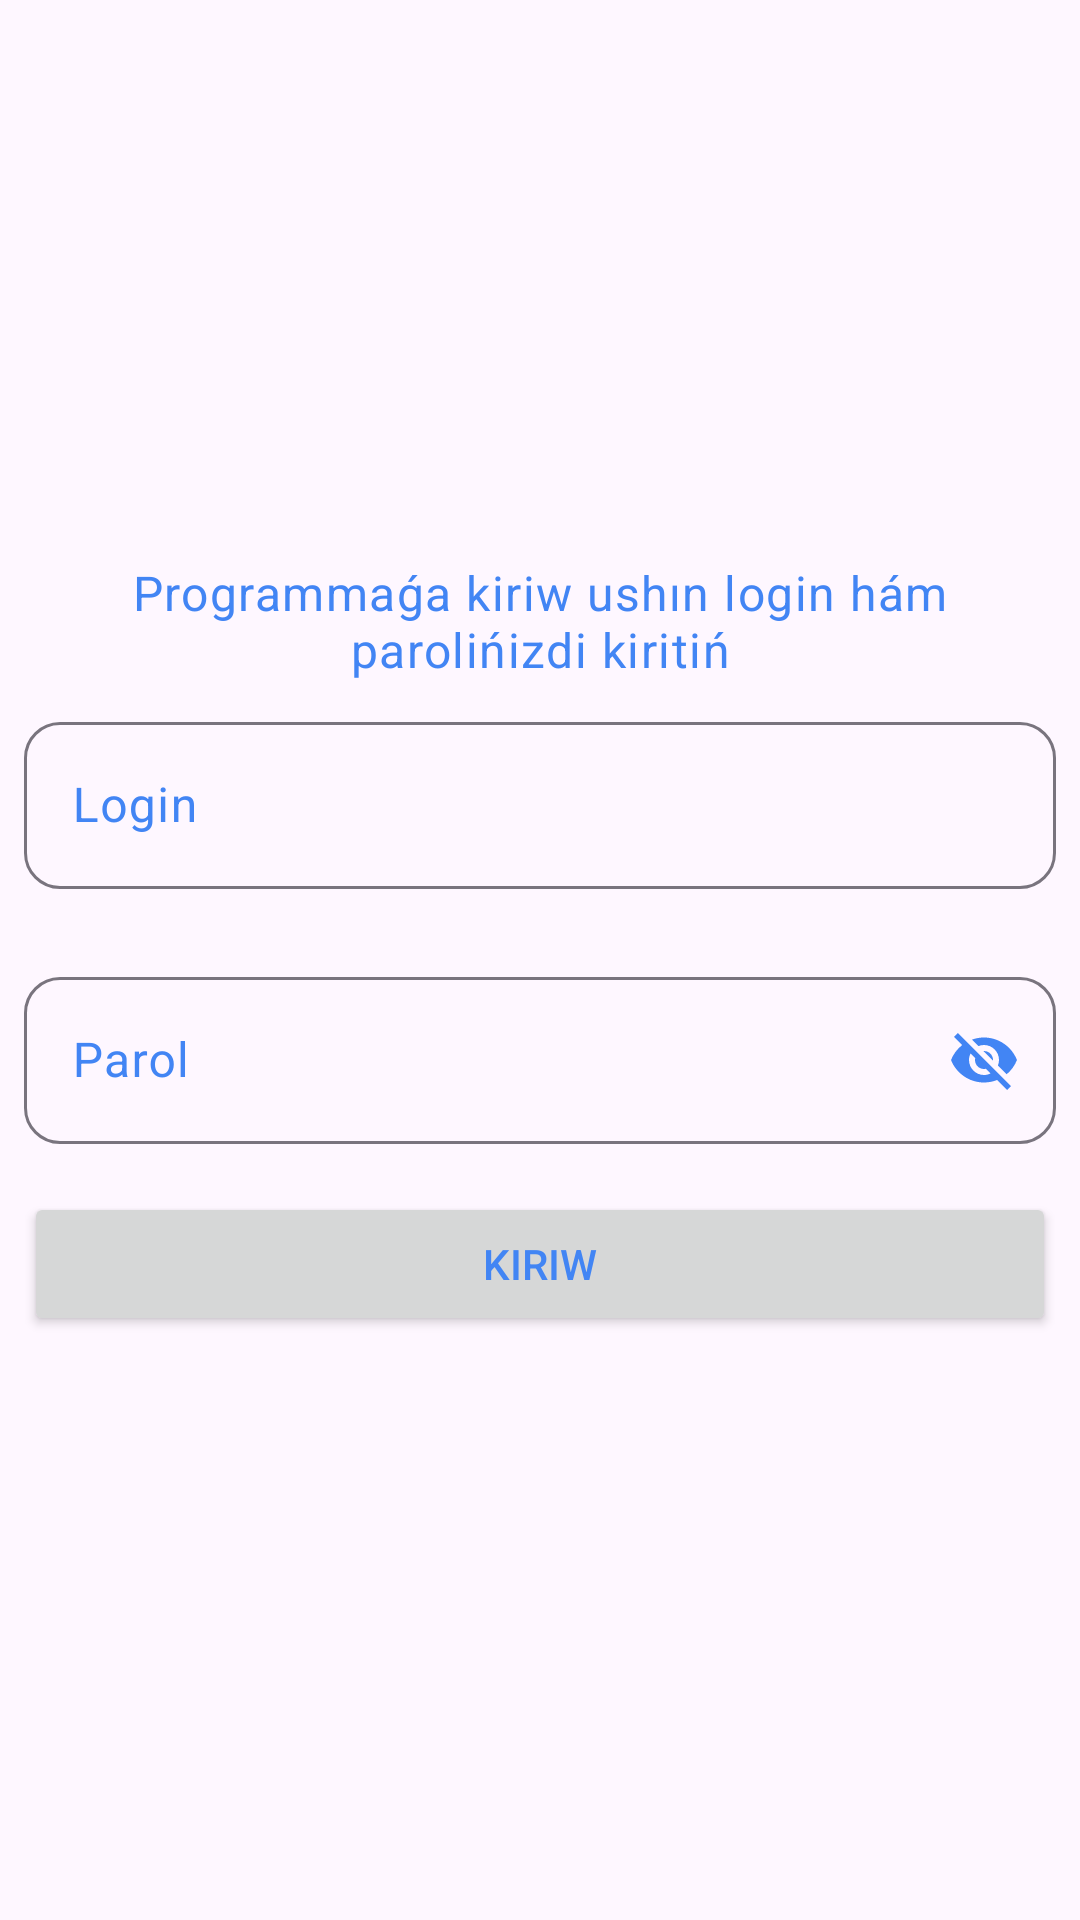

Android layout source for this screen:
<!-- AndroidManifest.xml: application theme Theme.SuvchiAdmin -->
<!-- res/layout/fragment_login.xml -->
<?xml version="1.0" encoding="utf-8"?>
<androidx.core.widget.NestedScrollView xmlns:android="http://schemas.android.com/apk/res/android"
    android:layout_width="match_parent"
    android:layout_height="match_parent"
    xmlns:app="http://schemas.android.com/apk/res-auto"
    android:orientation="vertical">

    <LinearLayout
        android:layout_width="match_parent"
        android:layout_height="match_parent"
        android:orientation="vertical"
        android:animateLayoutChanges="true"
        android:padding="8dp"
        android:layout_gravity="center">

        <FrameLayout
            android:layout_width="match_parent"
            android:layout_height="wrap_content"
            android:padding="8dp">

            <TextView
                android:id="@+id/textView"
                android:layout_width="match_parent"
                android:layout_height="wrap_content"
                android:textAlignment="center"
                android:textAppearance="?textAppearanceBodyLarge"
                android:text="@string/helper_login"/>

        </FrameLayout>


        <com.google.android.material.textfield.TextInputLayout
            android:id="@+id/userNameLayout"
            android:layout_width="match_parent"
            android:layout_height="wrap_content"
            app:endIconMode="clear_text"
            android:hint="@string/et_hint_login">

            <com.google.android.material.textfield.TextInputEditText
                android:id="@+id/usernameEditText"
                android:layout_width="match_parent"
                android:layout_height="wrap_content" />

        </com.google.android.material.textfield.TextInputLayout>

        <com.google.android.material.textfield.TextInputLayout
            android:id="@+id/passwordLayout"
            android:layout_width="match_parent"
            android:layout_height="wrap_content"
            android:hint="@string/et_hint_password"
            app:endIconMode="password_toggle"
            android:layout_marginTop="24dp">

            <com.google.android.material.textfield.TextInputEditText
                android:id="@+id/passwordEditText"
                android:layout_width="match_parent"
                android:layout_height="wrap_content" />

        </com.google.android.material.textfield.TextInputLayout>


        <LinearLayout
            android:layout_width="match_parent"
            android:layout_height="wrap_content"
            android:gravity="center"
            android:layout_marginVertical="16dp"
            android:orientation="horizontal">

            <Button
                android:id="@+id/loginButton"
                android:layout_width="0dp"
                android:layout_weight="5"
                android:layout_height="wrap_content"
                android:text="@string/btn_login" />


        </LinearLayout>


    </LinearLayout>


</androidx.core.widget.NestedScrollView>
<!-- resources referenced by this layout -->
<resources>
  <string name="btn_login">Kiriw</string>
  <string name="et_hint_login">Login</string>
  <string name="et_hint_password">Parol</string>
  <string name="helper_login">Programmaǵa kiriw ushın login hám parolińizdi kiritiń</string>
  <style name="Theme.SuvchiAdmin" parent="Base.Theme.SuvchiAdmin" />
  <style name="Base.Theme.SuvchiAdmin" parent="Theme.Material3.Light.NoActionBar">
          <item name="colorPrimary">@color/colorPrimary</item>
          <item name="colorOnSurfaceVariant">@color/colorPrimary</item>
          <item name="textInputOutlinedStyle">@style/RoundedTextInputLayout</item>
          <item name="android:textColor">@color/colorPrimary</item>
      </style>
  <color name="colorPrimary">#4285F4</color>
  <style name="RoundedTextInputLayout" parent="Widget.Material3.TextInputLayout.OutlinedBox">
          <item name="boxCornerRadiusTopStart">12dp</item>
          <item name="boxCornerRadiusTopEnd">12dp</item>
          <item name="boxCornerRadiusBottomStart">12dp</item>
          <item name="boxCornerRadiusBottomEnd">12dp</item>
      </style>
</resources>
